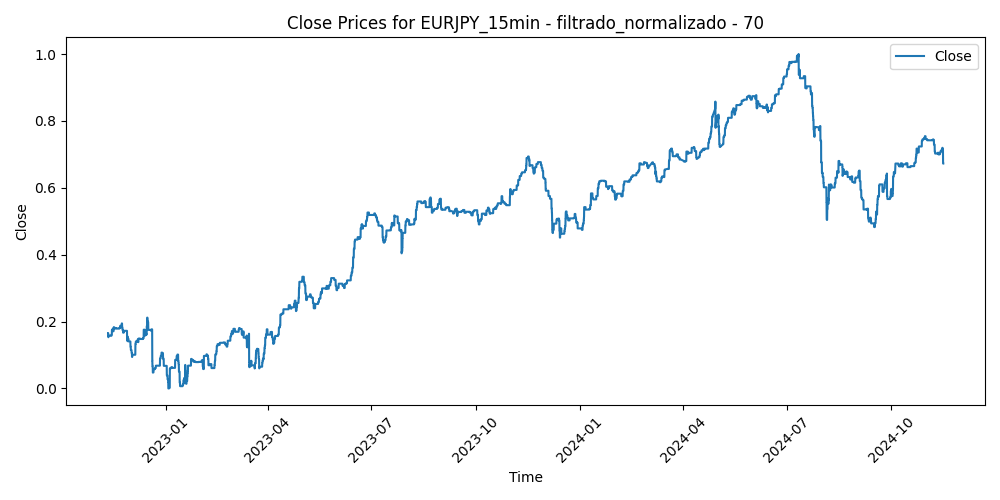

Data behind this chart, as committed beside it:
Time, Close, Volume, diferencia_media_70
2022-11-11 07:45:00, 0.1656, 0.2082, 0.3585
2022-11-11 08:00:00, 0.1656, 0.2434, 0.3628
2022-11-11 08:15:00, 0.1656, 0.197, 0.375
2022-11-11 08:30:00, 0.1656, 0.1787, 0.3716
2022-11-11 08:45:00, 0.1656, 0.1788, 0.3778
2022-11-11 09:00:00, 0.1656, 0.2176, 0.3708
2022-11-11 09:15:00, 0.1656, 0.2477, 0.3839
2022-11-11 09:30:00, 0.1656, 0.235, 0.3723
2022-11-11 09:45:00, 0.1656, 0.2423, 0.3619
2022-11-11 10:00:00, 0.1656, 0.2714, 0.3646
2022-11-11 10:15:00, 0.1656, 0.2614, 0.35
2022-11-11 10:30:00, 0.1656, 0.2485, 0.3612
2022-11-11 10:45:00, 0.1656, 0.2999, 0.395
2022-11-11 11:00:00, 0.1656, 0.29, 0.4099
2022-11-11 11:15:00, 0.1656, 0.2858, 0.4274
2022-11-11 11:30:00, 0.1656, 0.2719, 0.4359
2022-11-11 11:45:00, 0.1532, 0.2923, 0.4822
2022-11-11 12:00:00, 0.1532, 0.3521, 0.5935
2022-11-11 12:15:00, 0.1532, 0.3112, 0.5834
2022-11-11 12:30:00, 0.1532, 0.3108, 0.6004
2022-11-11 12:45:00, 0.1532, 0.3131, 0.547
2022-11-11 13:00:00, 0.1532, 0.2697, 0.504
2022-11-11 13:15:00, 0.1532, 0.2589, 0.4916
2022-11-11 13:30:00, 0.1532, 0.2678, 0.4922
2022-11-11 13:45:00, 0.1532, 0.243, 0.5024
2022-11-11 14:00:00, 0.1532, 0.2337, 0.5031
2022-11-11 14:15:00, 0.1532, 0.244, 0.4969
2022-11-11 14:30:00, 0.1532, 0.2264, 0.4634
2022-11-11 14:45:00, 0.1532, 0.2581, 0.4645
2022-11-11 15:00:00, 0.1532, 0.2696, 0.4511
2022-11-11 15:15:00, 0.1532, 0.3023, 0.4747
2022-11-11 15:30:00, 0.1532, 0.2971, 0.4928
2022-11-11 15:45:00, 0.158, 0.2766, 0.4853
2022-11-11 16:00:00, 0.158, 0.2502, 0.4662
2022-11-11 16:15:00, 0.158, 0.288, 0.4764
2022-11-11 16:30:00, 0.158, 0.3311, 0.5085
2022-11-11 16:45:00, 0.158, 0.3048, 0.508
2022-11-11 17:00:00, 0.158, 0.3644, 0.4882
2022-11-11 17:15:00, 0.158, 0.3114, 0.4693
2022-11-11 17:30:00, 0.158, 0.2941, 0.4769
2022-11-11 17:45:00, 0.158, 0.31, 0.4846
2022-11-11 18:00:00, 0.158, 0.2906, 0.4904
2022-11-11 18:15:00, 0.158, 0.2618, 0.4734
2022-11-11 18:30:00, 0.158, 0.2436, 0.4667
2022-11-11 18:45:00, 0.158, 0.2156, 0.4749
2022-11-11 19:00:00, 0.158, 0.2182, 0.4654
2022-11-11 19:15:00, 0.158, 0.2107, 0.471
2022-11-11 19:30:00, 0.158, 0.2293, 0.4762
2022-11-11 19:45:00, 0.158, 0.1867, 0.4822
2022-11-11 20:00:00, 0.158, 0.1661, 0.4906
2022-11-11 20:15:00, 0.158, 0.1724, 0.4891
2022-11-11 20:30:00, 0.158, 0.1991, 0.4763
2022-11-11 20:45:00, 0.158, 0.1566, 0.4687
2022-11-11 21:00:00, 0.158, 0.19, 0.4656
2022-11-11 21:15:00, 0.158, 0.1701, 0.4677
2022-11-11 21:30:00, 0.158, 0.1609, 0.4647
2022-11-11 21:45:00, 0.158, 0.1996, 0.4657
2022-11-11 22:00:00, 0.158, 0.2161, 0.4739
2022-11-11 22:15:00, 0.158, 0.1562, 0.4598
2022-11-11 22:30:00, 0.158, 0.1759, 0.4444
... 50,075 more rows
